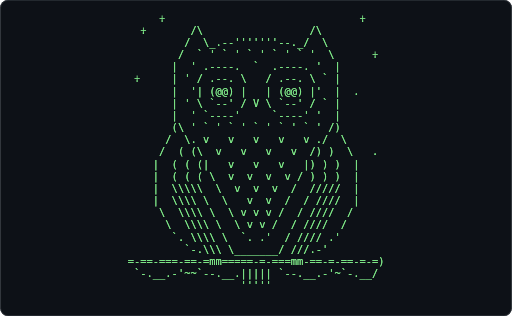
t = 0.00 s
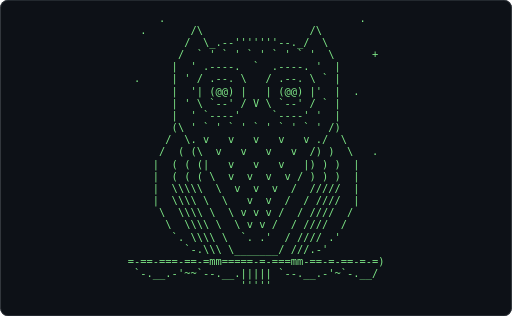
t = 0.62 s
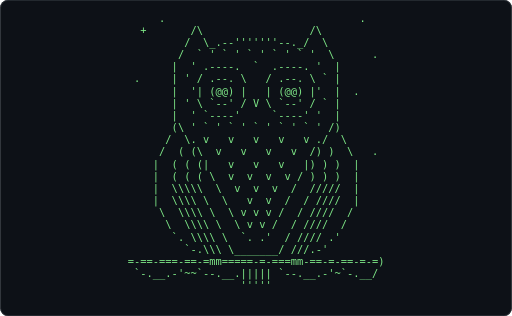
t = 1.24 s
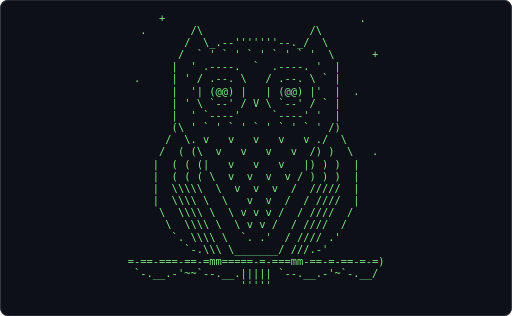
t = 1.86 s
t = 2.48 s: frame unchanged from t = 0.62 s, image omitted
t = 3.10 s: frame unchanged from t = 1.24 s, image omitted

The animated SVG that drew these frames (rendered in a browser with its animation timeline set to each time). Animation: 1 CSS @keyframes rule; one cycle of 3.72 s, repeats indefinitely.

<svg xmlns="http://www.w3.org/2000/svg" width="680" height="420" viewBox="0 0 680 420" role="img" aria-label="Terminal playing an ASCII animation of owl">
<style>.f{opacity:0;animation:blink 1.860s steps(1,end) infinite}.f:first-of-type{opacity:1}@keyframes blink{0%{opacity:1}4.167%{opacity:0}100%{opacity:0}}@media (prefers-reduced-motion: reduce){.f{animation:none}.f:first-of-type{opacity:1}}text{font-family:ui-monospace,SFMono-Regular,'DejaVu Sans Mono',Menlo,Consolas,monospace;font-size:12px;white-space:pre}</style>
<rect width="680" height="420" rx="10" fill="#0d1117"/>
<rect x="0.5" y="0.5" width="679" height="419" rx="10" fill="none" stroke="#30363d"/>
<g transform="translate(169.56 16.00) scale(1.1548)">
<g class="f" style="animation-delay:-1.8605s">
<text x="0" y="11" fill="#7ee787" xml:space="preserve">
<tspan x="0" dy="0">     +                               .   </tspan>
<tspan x="0" dy="14">  .       /\                 /\          </tspan>
<tspan x="0" dy="14">         /  \_.--&#x27;&#x27;&#x27;&#x27;&#x27;&#x27;&#x27;--._/  \         </tspan>
<tspan x="0" dy="14">        /  ` &#x27; ` &#x27; ` &#x27; ` &#x27; ` &#x27;  \      + </tspan>
<tspan x="0" dy="14">       |  &#x27; .----.  `  .----. &#x27;  |       </tspan>
<tspan x="0" dy="14"> .     | &#x27; / .--. \   / .--. \ ` |       </tspan>
<tspan x="0" dy="14">       |  &#x27;| (@@) |   | (@@) |&#x27;  |  .    </tspan>
<tspan x="0" dy="14">       | &#x27; \ `--&#x27; / V \ `--&#x27; / ` |       </tspan>
<tspan x="0" dy="14">       |  &#x27; `----&#x27;     `----&#x27; &#x27;  |       </tspan>
<tspan x="0" dy="14">       (\ &#x27; ` &#x27; ` &#x27; ` &#x27; ` &#x27; ` &#x27; /)       </tspan>
<tspan x="0" dy="14">      /  \. v   v   v   v   v ./  \      </tspan>
<tspan x="0" dy="14">     /  ( (\  v   v   v   v  /) )  \   . </tspan>
<tspan x="0" dy="14">    |  ( ( (|   v   v   v   |) ) )  |    </tspan>
<tspan x="0" dy="14">    |  ( ( ( \  v  v  v  v / ) ) )  |    </tspan>
<tspan x="0" dy="14">    |  \\\\\  \  v  v  v  /  /////  |    </tspan>
<tspan x="0" dy="14">    |  \\\\ \  \   v  v  /  / ////  |    </tspan>
<tspan x="0" dy="14">     \  \\\\ \  \ v v v /  / ////  /     </tspan>
<tspan x="0" dy="14">      \  \\\\ \  \ v v /  / ////  /      </tspan>
<tspan x="0" dy="14">       `. \\\\ \  `. .&#x27;  / //// .&#x27;       </tspan>
<tspan x="0" dy="14">         `-.\\\ \_______/ ///.-&#x27;         </tspan>
<tspan x="0" dy="14">=-==-===-==-=mm=====-=-===mm-==-=-==-=-=)</tspan>
<tspan x="0" dy="14"> `-.__.-&#x27;~~`--.__.||||| `--.__.-&#x27;~`-.__/ </tspan>
<tspan x="0" dy="14">                  &#x27;&#x27;&#x27;&#x27;&#x27;                  </tspan>
<tspan x="0" dy="14">                                         </tspan>
</text></g>
<g class="f" style="animation-delay:-1.7829s">
<text x="0" y="11" fill="#7ee787" xml:space="preserve">
<tspan x="0" dy="0">     +                               .   </tspan>
<tspan x="0" dy="14">  .       /\                 /\          </tspan>
<tspan x="0" dy="14">         /  \_.--&#x27;&#x27;&#x27;&#x27;&#x27;&#x27;&#x27;--._/  \         </tspan>
<tspan x="0" dy="14">        /  ` &#x27; ` &#x27; ` &#x27; ` &#x27; ` &#x27;  \      + </tspan>
<tspan x="0" dy="14">       |  &#x27; .----.  `  .----. &#x27;  |       </tspan>
<tspan x="0" dy="14"> .     | &#x27; / .--. \   / .--. \ ` |       </tspan>
<tspan x="0" dy="14">       |  &#x27;| (@@) |   | (@@) |&#x27;  |  .    </tspan>
<tspan x="0" dy="14">       | &#x27; \ `--&#x27; / V \ `--&#x27; / ` |       </tspan>
<tspan x="0" dy="14">       |  &#x27; `----&#x27;     `----&#x27; &#x27;  |       </tspan>
<tspan x="0" dy="14">       (\ &#x27; ` &#x27; ` &#x27; ` &#x27; ` &#x27; ` &#x27; /)       </tspan>
<tspan x="0" dy="14">      /  \. v   v   v   v   v ./  \      </tspan>
<tspan x="0" dy="14">     /  ( (\  v   v   v   v  /) )  \   . </tspan>
<tspan x="0" dy="14">    |  ( ( (|   v   v   v   |) ) )  |    </tspan>
<tspan x="0" dy="14">    |  ( ( ( \  v  v  v  v / ) ) )  |    </tspan>
<tspan x="0" dy="14">    |  \\\\\  \  v  v  v  /  /////  |    </tspan>
<tspan x="0" dy="14">    |  \\\\ \  \   v  v  /  / ////  |    </tspan>
<tspan x="0" dy="14">     \  \\\\ \  \ v v v /  / ////  /     </tspan>
<tspan x="0" dy="14">      \  \\\\ \  \ v v /  / ////  /      </tspan>
<tspan x="0" dy="14">       `. \\\\ \  `. .&#x27;  / //// .&#x27;       </tspan>
<tspan x="0" dy="14">         `-.\\\ \_______/ ///.-&#x27;         </tspan>
<tspan x="0" dy="14">=-==-===-==-=mm=====-=-===mm-==-=-==-=-=)</tspan>
<tspan x="0" dy="14"> `-.__.-&#x27;~~`--.__.||||| `--.__.-&#x27;~`-.__/ </tspan>
<tspan x="0" dy="14">                  &#x27;&#x27;&#x27;&#x27;&#x27;                  </tspan>
<tspan x="0" dy="14">                                         </tspan>
</text></g>
<g class="f" style="animation-delay:-1.7054s">
<text x="0" y="11" fill="#7ee787" xml:space="preserve">
<tspan x="0" dy="0">     +                               .   </tspan>
<tspan x="0" dy="14">  .       /\                 /\          </tspan>
<tspan x="0" dy="14">         /  \_.--&#x27;&#x27;&#x27;&#x27;&#x27;&#x27;&#x27;--._/  \         </tspan>
<tspan x="0" dy="14">        /  ` &#x27; ` &#x27; ` &#x27; ` &#x27; ` &#x27;  \      + </tspan>
<tspan x="0" dy="14">       |  &#x27; .----.  `  .----. &#x27;  |       </tspan>
<tspan x="0" dy="14"> .     | &#x27; / .--. \   / .--. \ ` |       </tspan>
<tspan x="0" dy="14">       |  &#x27;| (@@) |   | (@@) |&#x27;  |  .    </tspan>
<tspan x="0" dy="14">       | &#x27; \ `--&#x27; / V \ `--&#x27; / ` |       </tspan>
<tspan x="0" dy="14">       |  &#x27; `----&#x27;     `----&#x27; &#x27;  |       </tspan>
<tspan x="0" dy="14">       (\ &#x27; ` &#x27; ` &#x27; ` &#x27; ` &#x27; ` &#x27; /)       </tspan>
<tspan x="0" dy="14">      /  \. v   v   v   v   v ./  \      </tspan>
<tspan x="0" dy="14">     /  ( (\  v   v   v   v  /) )  \   . </tspan>
<tspan x="0" dy="14">    |  ( ( (|   v   v   v   |) ) )  |    </tspan>
<tspan x="0" dy="14">    |  ( ( ( \  v  v  v  v / ) ) )  |    </tspan>
<tspan x="0" dy="14">    |  \\\\\  \  v  v  v  /  /////  |    </tspan>
<tspan x="0" dy="14">    |  \\\\ \  \   v  v  /  / ////  |    </tspan>
<tspan x="0" dy="14">     \  \\\\ \  \ v v v /  / ////  /     </tspan>
<tspan x="0" dy="14">      \  \\\\ \  \ v v /  / ////  /      </tspan>
<tspan x="0" dy="14">       `. \\\\ \  `. .&#x27;  / //// .&#x27;       </tspan>
<tspan x="0" dy="14">         `-.\\\ \_______/ ///.-&#x27;         </tspan>
<tspan x="0" dy="14">=-==-===-==-=mm=====-=-===mm-==-=-==-=-=)</tspan>
<tspan x="0" dy="14"> `-.__.-&#x27;~~`--.__.||||| `--.__.-&#x27;~`-.__/ </tspan>
<tspan x="0" dy="14">                  &#x27;&#x27;&#x27;&#x27;&#x27;                  </tspan>
<tspan x="0" dy="14">                                         </tspan>
</text></g>
<g class="f" style="animation-delay:-1.6279s">
<text x="0" y="11" fill="#7ee787" xml:space="preserve">
<tspan x="0" dy="0">     +                               .   </tspan>
<tspan x="0" dy="14">  .       /\                 /\          </tspan>
<tspan x="0" dy="14">         /  \_.--&#x27;&#x27;&#x27;&#x27;&#x27;&#x27;&#x27;--._/  \         </tspan>
<tspan x="0" dy="14">        /  ` &#x27; ` &#x27; ` &#x27; ` &#x27; ` &#x27;  \      + </tspan>
<tspan x="0" dy="14">       |  &#x27; .----.  `  .----. &#x27;  |       </tspan>
<tspan x="0" dy="14"> .     | &#x27; / .--. \   / .--. \ ` |       </tspan>
<tspan x="0" dy="14">       |  &#x27;| (@@) |   | (@@) |&#x27;  |  .    </tspan>
<tspan x="0" dy="14">       | &#x27; \ `--&#x27; / V \ `--&#x27; / ` |       </tspan>
<tspan x="0" dy="14">       |  &#x27; `----&#x27;     `----&#x27; &#x27;  |       </tspan>
<tspan x="0" dy="14">       (\ &#x27; ` &#x27; ` &#x27; ` &#x27; ` &#x27; ` &#x27; /)       </tspan>
<tspan x="0" dy="14">      /  \. v   v   v   v   v ./  \      </tspan>
<tspan x="0" dy="14">     /  ( (\  v   v   v   v  /) )  \   . </tspan>
<tspan x="0" dy="14">    |  ( ( (|   v   v   v   |) ) )  |    </tspan>
<tspan x="0" dy="14">    |  ( ( ( \  v  v  v  v / ) ) )  |    </tspan>
<tspan x="0" dy="14">    |  \\\\\  \  v  v  v  /  /////  |    </tspan>
<tspan x="0" dy="14">    |  \\\\ \  \   v  v  /  / ////  |    </tspan>
<tspan x="0" dy="14">     \  \\\\ \  \ v v v /  / ////  /     </tspan>
<tspan x="0" dy="14">      \  \\\\ \  \ v v /  / ////  /      </tspan>
<tspan x="0" dy="14">       `. \\\\ \  `. .&#x27;  / //// .&#x27;       </tspan>
<tspan x="0" dy="14">         `-.\\\ \_______/ ///.-&#x27;         </tspan>
<tspan x="0" dy="14">=-==-===-==-=mm=====-=-===mm-==-=-==-=-=)</tspan>
<tspan x="0" dy="14"> `-.__.-&#x27;~~`--.__.||||| `--.__.-&#x27;~`-.__/ </tspan>
<tspan x="0" dy="14">                  &#x27;&#x27;&#x27;&#x27;&#x27;                  </tspan>
<tspan x="0" dy="14">                                         </tspan>
</text></g>
<g class="f" style="animation-delay:-1.5504s">
<text x="0" y="11" fill="#7ee787" xml:space="preserve">
<tspan x="0" dy="0">     +                               .   </tspan>
<tspan x="0" dy="14">  .       /\                 /\          </tspan>
<tspan x="0" dy="14">         /  \_.--&#x27;&#x27;&#x27;&#x27;&#x27;&#x27;&#x27;--._/  \         </tspan>
<tspan x="0" dy="14">        /  ` &#x27; ` &#x27; ` &#x27; ` &#x27; ` &#x27;  \      + </tspan>
<tspan x="0" dy="14">       |  &#x27; .----.  `  .----. &#x27;  |       </tspan>
<tspan x="0" dy="14"> .     | &#x27; / .--. \   / .--. \ ` |       </tspan>
<tspan x="0" dy="14">       |  &#x27;| (@@) |   | (@@) |&#x27;  |  .    </tspan>
<tspan x="0" dy="14">       | &#x27; \ `--&#x27; / V \ `--&#x27; / ` |       </tspan>
<tspan x="0" dy="14">       |  &#x27; `----&#x27;     `----&#x27; &#x27;  |       </tspan>
<tspan x="0" dy="14">       (\ &#x27; ` &#x27; ` &#x27; ` &#x27; ` &#x27; ` &#x27; /)       </tspan>
<tspan x="0" dy="14">      /  \. v   v   v   v   v ./  \      </tspan>
<tspan x="0" dy="14">     /  ( (\  v   v   v   v  /) )  \   . </tspan>
<tspan x="0" dy="14">    |  ( ( (|   v   v   v   |) ) )  |    </tspan>
<tspan x="0" dy="14">    |  ( ( ( \  v  v  v  v / ) ) )  |    </tspan>
<tspan x="0" dy="14">    |  \\\\\  \  v  v  v  /  /////  |    </tspan>
<tspan x="0" dy="14">    |  \\\\ \  \   v  v  /  / ////  |    </tspan>
<tspan x="0" dy="14">     \  \\\\ \  \ v v v /  / ////  /     </tspan>
<tspan x="0" dy="14">      \  \\\\ \  \ v v /  / ////  /      </tspan>
<tspan x="0" dy="14">       `. \\\\ \  `. .&#x27;  / //// .&#x27;       </tspan>
<tspan x="0" dy="14">         `-.\\\ \_______/ ///.-&#x27;         </tspan>
<tspan x="0" dy="14">=-==-===-==-=mm=====-=-===mm-==-=-==-=-=)</tspan>
<tspan x="0" dy="14"> `-.__.-&#x27;~~`--.__.||||| `--.__.-&#x27;~`-.__/ </tspan>
<tspan x="0" dy="14">                  &#x27;&#x27;&#x27;&#x27;&#x27;                  </tspan>
<tspan x="0" dy="14">                                         </tspan>
</text></g>
<g class="f" style="animation-delay:-1.4729s">
<text x="0" y="11" fill="#7ee787" xml:space="preserve">
<tspan x="0" dy="0">     +                               .   </tspan>
<tspan x="0" dy="14">  .       /\                 /\          </tspan>
<tspan x="0" dy="14">         /  \_.--&#x27;&#x27;&#x27;&#x27;&#x27;&#x27;&#x27;--._/  \         </tspan>
<tspan x="0" dy="14">        /  ` &#x27; ` &#x27; ` &#x27; ` &#x27; ` &#x27;  \      + </tspan>
<tspan x="0" dy="14">       |  &#x27; .----.  `  .----. &#x27;  |       </tspan>
<tspan x="0" dy="14"> .     | &#x27; / .--. \   / .--. \ ` |       </tspan>
<tspan x="0" dy="14">       |  &#x27;| (@@) |   | (@@) |&#x27;  |  .    </tspan>
<tspan x="0" dy="14">       | &#x27; \ `--&#x27; / V \ `--&#x27; / ` |       </tspan>
<tspan x="0" dy="14">       |  &#x27; `----&#x27;     `----&#x27; &#x27;  |       </tspan>
<tspan x="0" dy="14">       (\ &#x27; ` &#x27; ` &#x27; ` &#x27; ` &#x27; ` &#x27; /)       </tspan>
<tspan x="0" dy="14">      /  \. v   v   v   v   v ./  \      </tspan>
<tspan x="0" dy="14">     /  ( (\  v   v   v   v  /) )  \   . </tspan>
<tspan x="0" dy="14">    |  ( ( (|   v   v   v   |) ) )  |    </tspan>
<tspan x="0" dy="14">    |  ( ( ( \  v  v  v  v / ) ) )  |    </tspan>
<tspan x="0" dy="14">    |  \\\\\  \  v  v  v  /  /////  |    </tspan>
<tspan x="0" dy="14">    |  \\\\ \  \   v  v  /  / ////  |    </tspan>
<tspan x="0" dy="14">     \  \\\\ \  \ v v v /  / ////  /     </tspan>
<tspan x="0" dy="14">      \  \\\\ \  \ v v /  / ////  /      </tspan>
<tspan x="0" dy="14">       `. \\\\ \  `. .&#x27;  / //// .&#x27;       </tspan>
<tspan x="0" dy="14">         `-.\\\ \_______/ ///.-&#x27;         </tspan>
<tspan x="0" dy="14">=-==-===-==-=mm=====-=-===mm-==-=-==-=-=)</tspan>
<tspan x="0" dy="14"> `-.__.-&#x27;~~`--.__.||||| `--.__.-&#x27;~`-.__/ </tspan>
<tspan x="0" dy="14">                  &#x27;&#x27;&#x27;&#x27;&#x27;                  </tspan>
<tspan x="0" dy="14">                                         </tspan>
</text></g>
<g class="f" style="animation-delay:-1.3953s">
<text x="0" y="11" fill="#7ee787" xml:space="preserve">
<tspan x="0" dy="0">     .                               .   </tspan>
<tspan x="0" dy="14">  .       /\                 /\          </tspan>
<tspan x="0" dy="14">         /  \_.--&#x27;&#x27;&#x27;&#x27;&#x27;&#x27;&#x27;--._/  \         </tspan>
<tspan x="0" dy="14">        /  ` &#x27; ` &#x27; ` &#x27; ` &#x27; ` &#x27;  \      + </tspan>
<tspan x="0" dy="14">       |  &#x27; .----.  `  .----. &#x27;  |       </tspan>
<tspan x="0" dy="14"> .     | &#x27; / .--. \   / .--. \ ` |       </tspan>
<tspan x="0" dy="14">       |  &#x27;| (@@) |   | (@@) |&#x27;  |  .    </tspan>
<tspan x="0" dy="14">       | &#x27; \ `--&#x27; / V \ `--&#x27; / ` |       </tspan>
<tspan x="0" dy="14">       |  &#x27; `----&#x27;     `----&#x27; &#x27;  |       </tspan>
<tspan x="0" dy="14">       (\ &#x27; ` &#x27; ` &#x27; ` &#x27; ` &#x27; ` &#x27; /)       </tspan>
<tspan x="0" dy="14">      /  \. v   v   v   v   v ./  \      </tspan>
<tspan x="0" dy="14">     /  ( (\  v   v   v   v  /) )  \   . </tspan>
<tspan x="0" dy="14">    |  ( ( (|   v   v   v   |) ) )  |    </tspan>
<tspan x="0" dy="14">    |  ( ( ( \  v  v  v  v / ) ) )  |    </tspan>
<tspan x="0" dy="14">    |  \\\\\  \  v  v  v  /  /////  |    </tspan>
<tspan x="0" dy="14">    |  \\\\ \  \   v  v  /  / ////  |    </tspan>
<tspan x="0" dy="14">     \  \\\\ \  \ v v v /  / ////  /     </tspan>
<tspan x="0" dy="14">      \  \\\\ \  \ v v /  / ////  /      </tspan>
<tspan x="0" dy="14">       `. \\\\ \  `. .&#x27;  / //// .&#x27;       </tspan>
<tspan x="0" dy="14">         `-.\\\ \_______/ ///.-&#x27;         </tspan>
<tspan x="0" dy="14">=-==-===-==-=mm=====-=-===mm-==-=-==-=-=)</tspan>
<tspan x="0" dy="14"> `-.__.-&#x27;~~`--.__.||||| `--.__.-&#x27;~`-.__/ </tspan>
<tspan x="0" dy="14">                  &#x27;&#x27;&#x27;&#x27;&#x27;                  </tspan>
<tspan x="0" dy="14">                                         </tspan>
</text></g>
<g class="f" style="animation-delay:-1.3178s">
<text x="0" y="11" fill="#7ee787" xml:space="preserve">
<tspan x="0" dy="0">     .                               .   </tspan>
<tspan x="0" dy="14">  .       /\                 /\          </tspan>
<tspan x="0" dy="14">         /  \_.--&#x27;&#x27;&#x27;&#x27;&#x27;&#x27;&#x27;--._/  \         </tspan>
<tspan x="0" dy="14">        /  ` &#x27; ` &#x27; ` &#x27; ` &#x27; ` &#x27;  \      + </tspan>
<tspan x="0" dy="14">       |  &#x27; .----.  `  .----. &#x27;  |       </tspan>
<tspan x="0" dy="14"> .     | &#x27; / .--. \   / .--. \ ` |       </tspan>
<tspan x="0" dy="14">       |  &#x27;| (@@) |   | (@@) |&#x27;  |  .    </tspan>
<tspan x="0" dy="14">       | &#x27; \ `--&#x27; / V \ `--&#x27; / ` |       </tspan>
<tspan x="0" dy="14">       |  &#x27; `----&#x27;     `----&#x27; &#x27;  |       </tspan>
<tspan x="0" dy="14">       (\ &#x27; ` &#x27; ` &#x27; ` &#x27; ` &#x27; ` &#x27; /)       </tspan>
<tspan x="0" dy="14">      /  \. v   v   v   v   v ./  \      </tspan>
<tspan x="0" dy="14">     /  ( (\  v   v   v   v  /) )  \   . </tspan>
<tspan x="0" dy="14">    |  ( ( (|   v   v   v   |) ) )  |    </tspan>
<tspan x="0" dy="14">    |  ( ( ( \  v  v  v  v / ) ) )  |    </tspan>
<tspan x="0" dy="14">    |  \\\\\  \  v  v  v  /  /////  |    </tspan>
<tspan x="0" dy="14">    |  \\\\ \  \   v  v  /  / ////  |    </tspan>
<tspan x="0" dy="14">     \  \\\\ \  \ v v v /  / ////  /     </tspan>
<tspan x="0" dy="14">      \  \\\\ \  \ v v /  / ////  /      </tspan>
<tspan x="0" dy="14">       `. \\\\ \  `. .&#x27;  / //// .&#x27;       </tspan>
<tspan x="0" dy="14">         `-.\\\ \_______/ ///.-&#x27;         </tspan>
<tspan x="0" dy="14">=-==-===-==-=mm=====-=-===mm-==-=-==-=-=)</tspan>
<tspan x="0" dy="14"> `-.__.-&#x27;~~`--.__.||||| `--.__.-&#x27;~`-.__/ </tspan>
<tspan x="0" dy="14">                  &#x27;&#x27;&#x27;&#x27;&#x27;                  </tspan>
<tspan x="0" dy="14">                                         </tspan>
</text></g>
<g class="f" style="animation-delay:-1.2403s">
<text x="0" y="11" fill="#7ee787" xml:space="preserve">
<tspan x="0" dy="0">     .                               .   </tspan>
<tspan x="0" dy="14">  .       /\                 /\          </tspan>
<tspan x="0" dy="14">         /  \_.--&#x27;&#x27;&#x27;&#x27;&#x27;&#x27;&#x27;--._/  \         </tspan>
<tspan x="0" dy="14">        /  ` &#x27; ` &#x27; ` &#x27; ` &#x27; ` &#x27;  \      + </tspan>
<tspan x="0" dy="14">       |  &#x27; .----.  `  .----. &#x27;  |       </tspan>
<tspan x="0" dy="14"> .     | &#x27; / .--. \   / .--. \ ` |       </tspan>
<tspan x="0" dy="14">       |  &#x27;| (@@) |   | (@@) |&#x27;  |  .    </tspan>
<tspan x="0" dy="14">       | &#x27; \ `--&#x27; / V \ `--&#x27; / ` |       </tspan>
<tspan x="0" dy="14">       |  &#x27; `----&#x27;     `----&#x27; &#x27;  |       </tspan>
<tspan x="0" dy="14">       (\ &#x27; ` &#x27; ` &#x27; ` &#x27; ` &#x27; ` &#x27; /)       </tspan>
<tspan x="0" dy="14">      /  \. v   v   v   v   v ./  \      </tspan>
<tspan x="0" dy="14">     /  ( (\  v   v   v   v  /) )  \   . </tspan>
<tspan x="0" dy="14">    |  ( ( (|   v   v   v   |) ) )  |    </tspan>
<tspan x="0" dy="14">    |  ( ( ( \  v  v  v  v / ) ) )  |    </tspan>
<tspan x="0" dy="14">    |  \\\\\  \  v  v  v  /  /////  |    </tspan>
<tspan x="0" dy="14">    |  \\\\ \  \   v  v  /  / ////  |    </tspan>
<tspan x="0" dy="14">     \  \\\\ \  \ v v v /  / ////  /     </tspan>
<tspan x="0" dy="14">      \  \\\\ \  \ v v /  / ////  /      </tspan>
<tspan x="0" dy="14">       `. \\\\ \  `. .&#x27;  / //// .&#x27;       </tspan>
<tspan x="0" dy="14">         `-.\\\ \_______/ ///.-&#x27;         </tspan>
<tspan x="0" dy="14">=-==-===-==-=mm=====-=-===mm-==-=-==-=-=)</tspan>
<tspan x="0" dy="14"> `-.__.-&#x27;~~`--.__.||||| `--.__.-&#x27;~`-.__/ </tspan>
<tspan x="0" dy="14">                  &#x27;&#x27;&#x27;&#x27;&#x27;                  </tspan>
<tspan x="0" dy="14">                                         </tspan>
</text></g>
<g class="f" style="animation-delay:-1.1628s">
<text x="0" y="11" fill="#7ee787" xml:space="preserve">
<tspan x="0" dy="0">     .                               .   </tspan>
<tspan x="0" dy="14">  .       /\                 /\          </tspan>
<tspan x="0" dy="14">         /  \_.--&#x27;&#x27;&#x27;&#x27;&#x27;&#x27;&#x27;--._/  \         </tspan>
<tspan x="0" dy="14">        /  ` &#x27; ` &#x27; ` &#x27; ` &#x27; ` &#x27;  \      . </tspan>
<tspan x="0" dy="14">       |  &#x27; .----.  `  .----. &#x27;  |       </tspan>
<tspan x="0" dy="14"> .     | &#x27; / ____ \   / ____ \ ` |       </tspan>
<tspan x="0" dy="14">       |  &#x27;| ---- |   | ---- |&#x27;  |  .    </tspan>
<tspan x="0" dy="14">       | &#x27; \ `--&#x27; / V \ `--&#x27; / ` |       </tspan>
<tspan x="0" dy="14">       |  &#x27; `----&#x27;     `----&#x27; &#x27;  |       </tspan>
<tspan x="0" dy="14">       (\ &#x27; ` &#x27; ` &#x27; ` &#x27; ` &#x27; ` &#x27; /)       </tspan>
<tspan x="0" dy="14">      /  \. v   v   v   v   v ./  \      </tspan>
<tspan x="0" dy="14">     /  ( (\  v   v   v   v  /) )  \   . </tspan>
<tspan x="0" dy="14">    |  ( ( (|   v   v   v   |) ) )  |    </tspan>
<tspan x="0" dy="14">    |  ( ( ( \  v  v  v  v / ) ) )  |    </tspan>
<tspan x="0" dy="14">    |  \\\\\  \  v  v  v  /  /////  |    </tspan>
<tspan x="0" dy="14">    |  \\\\ \  \   v  v  /  / ////  |    </tspan>
<tspan x="0" dy="14">     \  \\\\ \  \ v v v /  / ////  /     </tspan>
<tspan x="0" dy="14">      \  \\\\ \  \ v v /  / ////  /      </tspan>
<tspan x="0" dy="14">       `. \\\\ \  `. .&#x27;  / //// .&#x27;       </tspan>
<tspan x="0" dy="14">         `-.\\\ \_______/ ///.-&#x27;         </tspan>
<tspan x="0" dy="14">=-==-===-==-=mm=====-=-===mm-==-=-==-=-=)</tspan>
<tspan x="0" dy="14"> `-.__.-&#x27;~~`--.__.||||| `--.__.-&#x27;~`-.__/ </tspan>
<tspan x="0" dy="14">                  &#x27;&#x27;&#x27;&#x27;&#x27;                  </tspan>
<tspan x="0" dy="14">                                         </tspan>
</text></g>
<g class="f" style="animation-delay:-1.0853s">
<text x="0" y="11" fill="#7ee787" xml:space="preserve">
<tspan x="0" dy="0">     .                               .   </tspan>
<tspan x="0" dy="14">  .       /\                 /\          </tspan>
<tspan x="0" dy="14">         /  \_.--&#x27;&#x27;&#x27;&#x27;&#x27;&#x27;&#x27;--._/  \         </tspan>
<tspan x="0" dy="14">        /  ` &#x27; ` &#x27; ` &#x27; ` &#x27; ` &#x27;  \      . </tspan>
<tspan x="0" dy="14">       |  &#x27; .----.  `  .----. &#x27;  |       </tspan>
<tspan x="0" dy="14"> .     | &#x27; / ____ \   / ____ \ ` |       </tspan>
<tspan x="0" dy="14">       |  &#x27;| ---- |   | ---- |&#x27;  |  .    </tspan>
<tspan x="0" dy="14">       | &#x27; \ `--&#x27; / V \ `--&#x27; / ` |       </tspan>
<tspan x="0" dy="14">       |  &#x27; `----&#x27;     `----&#x27; &#x27;  |       </tspan>
<tspan x="0" dy="14">       (\ &#x27; ` &#x27; ` &#x27; ` &#x27; ` &#x27; ` &#x27; /)       </tspan>
<tspan x="0" dy="14">      /  \. v   v   v   v   v ./  \      </tspan>
<tspan x="0" dy="14">     /  ( (\  v   v   v   v  /) )  \   . </tspan>
<tspan x="0" dy="14">    |  ( ( (|   v   v   v   |) ) )  |    </tspan>
<tspan x="0" dy="14">    |  ( ( ( \  v  v  v  v / ) ) )  |    </tspan>
<tspan x="0" dy="14">    |  \\\\\  \  v  v  v  /  /////  |    </tspan>
<tspan x="0" dy="14">    |  \\\\ \  \   v  v  /  / ////  |    </tspan>
<tspan x="0" dy="14">     \  \\\\ \  \ v v v /  / ////  /     </tspan>
<tspan x="0" dy="14">      \  \\\\ \  \ v v /  / ////  /      </tspan>
<tspan x="0" dy="14">       `. \\\\ \  `. .&#x27;  / //// .&#x27;       </tspan>
<tspan x="0" dy="14">         `-.\\\ \_______/ ///.-&#x27;         </tspan>
<tspan x="0" dy="14">=-==-===-==-=mm=====-=-===mm-==-=-==-=-=)</tspan>
<tspan x="0" dy="14"> `-.__.-&#x27;~~`--.__.||||| `--.__.-&#x27;~`-.__/ </tspan>
<tspan x="0" dy="14">                  &#x27;&#x27;&#x27;&#x27;&#x27;                  </tspan>
<tspan x="0" dy="14">                                         </tspan>
</text></g>
<g class="f" style="animation-delay:-1.0078s">
<text x="0" y="11" fill="#7ee787" xml:space="preserve">
<tspan x="0" dy="0">     .                               .   </tspan>
<tspan x="0" dy="14">  .       /\                 /\          </tspan>
<tspan x="0" dy="14">         /  \_.--&#x27;&#x27;&#x27;&#x27;&#x27;&#x27;&#x27;--._/  \         </tspan>
<tspan x="0" dy="14">        /  ` &#x27; ` &#x27; ` &#x27; ` &#x27; ` &#x27;  \      . </tspan>
<tspan x="0" dy="14">       |  &#x27; .----.  `  .----. &#x27;  |       </tspan>
<tspan x="0" dy="14"> .     | &#x27; / ____ \   / ____ \ ` |       </tspan>
<tspan x="0" dy="14">       |  &#x27;| ---- |   | ---- |&#x27;  |  .    </tspan>
<tspan x="0" dy="14">       | &#x27; \ `--&#x27; / V \ `--&#x27; / ` |       </tspan>
<tspan x="0" dy="14">       |  &#x27; `----&#x27;     `----&#x27; &#x27;  |       </tspan>
<tspan x="0" dy="14">       (\ &#x27; ` &#x27; ` &#x27; ` &#x27; ` &#x27; ` &#x27; /)       </tspan>
<tspan x="0" dy="14">      /  \. v   v   v   v   v ./  \      </tspan>
<tspan x="0" dy="14">     /  ( (\  v   v   v   v  /) )  \   . </tspan>
<tspan x="0" dy="14">    |  ( ( (|   v   v   v   |) ) )  |    </tspan>
<tspan x="0" dy="14">    |  ( ( ( \  v  v  v  v / ) ) )  |    </tspan>
<tspan x="0" dy="14">    |  \\\\\  \  v  v  v  /  /////  |    </tspan>
<tspan x="0" dy="14">    |  \\\\ \  \   v  v  /  / ////  |    </tspan>
<tspan x="0" dy="14">     \  \\\\ \  \ v v v /  / ////  /     </tspan>
<tspan x="0" dy="14">      \  \\\\ \  \ v v /  / ////  /      </tspan>
<tspan x="0" dy="14">       `. \\\\ \  `. .&#x27;  / //// .&#x27;       </tspan>
<tspan x="0" dy="14">         `-.\\\ \_______/ ///.-&#x27;         </tspan>
<tspan x="0" dy="14">=-==-===-==-=mm=====-=-===mm-==-=-==-=-=)</tspan>
<tspan x="0" dy="14"> `-.__.-&#x27;~~`--.__.||||| `--.__.-&#x27;~`-.__/ </tspan>
<tspan x="0" dy="14">                  &#x27;&#x27;&#x27;&#x27;&#x27;                  </tspan>
<tspan x="0" dy="14">                                         </tspan>
</text></g>
<g class="f" style="animation-delay:-0.9302s">
<text x="0" y="11" fill="#7ee787" xml:space="preserve">
<tspan x="0" dy="0">     .                               .   </tspan>
<tspan x="0" dy="14">  .       /\                 /\          </tspan>
<tspan x="0" dy="14">         /  \_.--&#x27;&#x27;&#x27;&#x27;&#x27;&#x27;&#x27;--._/  \         </tspan>
<tspan x="0" dy="14">        /  ` &#x27; ` &#x27; ` &#x27; ` &#x27; ` &#x27;  \      . </tspan>
<tspan x="0" dy="14">       |  &#x27; .----.  `  .----. &#x27;  |       </tspan>
<tspan x="0" dy="14"> .     | &#x27; / ____ \   / ____ \ ` |       </tspan>
<tspan x="0" dy="14">       |  &#x27;| ---- |   | ---- |&#x27;  |  .    </tspan>
<tspan x="0" dy="14">       | &#x27; \ `--&#x27; / V \ `--&#x27; / ` |       </tspan>
<tspan x="0" dy="14">       |  &#x27; `----&#x27;     `----&#x27; &#x27;  |       </tspan>
<tspan x="0" dy="14">       (\ &#x27; ` &#x27; ` &#x27; ` &#x27; ` &#x27; ` &#x27; /)       </tspan>
<tspan x="0" dy="14">      /  \. v   v   v   v   v ./  \      </tspan>
<tspan x="0" dy="14">     /  ( (\  v   v   v   v  /) )  \   . </tspan>
<tspan x="0" dy="14">    |  ( ( (|   v   v   v   |) ) )  |    </tspan>
<tspan x="0" dy="14">    |  ( ( ( \  v  v  v  v / ) ) )  |    </tspan>
<tspan x="0" dy="14">    |  \\\\\  \  v  v  v  /  /////  |    </tspan>
<tspan x="0" dy="14">    |  \\\\ \  \   v  v  /  / ////  |    </tspan>
<tspan x="0" dy="14">     \  \\\\ \  \ v v v /  / ////  /     </tspan>
<tspan x="0" dy="14">      \  \\\\ \  \ v v /  / ////  /      </tspan>
<tspan x="0" dy="14">       `. \\\\ \  `. .&#x27;  / //// .&#x27;       </tspan>
<tspan x="0" dy="14">         `-.\\\ \_______/ ///.-&#x27;         </tspan>
<tspan x="0" dy="14">=-==-===-==-=mm=====-=-===mm-==-=-==-=-=)</tspan>
<tspan x="0" dy="14"> `-.__.-&#x27;~~`--.__.||||| `--.__.-&#x27;~`-.__/ </tspan>
<tspan x="0" dy="14">                  &#x27;&#x27;&#x27;&#x27;&#x27;                  </tspan>
<tspan x="0" dy="14">                                         </tspan>
</text></g>
<g class="f" style="animation-delay:-0.8527s">
<text x="0" y="11" fill="#7ee787" xml:space="preserve">
<tspan x="0" dy="0">     .                               .   </tspan>
<tspan x="0" dy="14">  .       /\                 /\          </tspan>
<tspan x="0" dy="14">         /  \_.--&#x27;&#x27;&#x27;&#x27;&#x27;&#x27;&#x27;--._/  \         </tspan>
<tspan x="0" dy="14">        /  ` &#x27; ` &#x27; ` &#x27; ` &#x27; ` &#x27;  \      . </tspan>
<tspan x="0" dy="14">       |  &#x27; .----.  `  .----. &#x27;  |       </tspan>
<tspan x="0" dy="14"> .     | &#x27; / ____ \   / ____ \ ` |       </tspan>
<tspan x="0" dy="14">       |  &#x27;| (@@) |   | (@@) |&#x27;  |  .    </tspan>
<tspan x="0" dy="14">       | &#x27; \ `--&#x27; / V \ `--&#x27; / ` |       </tspan>
<tspan x="0" dy="14">       |  &#x27; `----&#x27;     `----&#x27; &#x27;  |       </tspan>
<tspan x="0" dy="14">       (\ &#x27; ` &#x27; ` &#x27; ` &#x27; ` &#x27; ` &#x27; /)       </tspan>
<tspan x="0" dy="14">      /  \. v   v   v   v   v ./  \      </tspan>
<tspan x="0" dy="14">     /  ( (\  v   v   v   v  /) )  \   . </tspan>
<tspan x="0" dy="14">    |  ( ( (|   v   v   v   |) ) )  |    </tspan>
<tspan x="0" dy="14">    |  ( ( ( \  v  v  v  v / ) ) )  |    </tspan>
<tspan x="0" dy="14">    |  \\\\\  \  v  v  v  /  /////  |    </tspan>
<tspan x="0" dy="14">    |  \\\\ \  \   v  v  /  / ////  |    </tspan>
<tspan x="0" dy="14">     \  \\\\ \  \ v v v /  / ////  /     </tspan>
<tspan x="0" dy="14">      \  \\\\ \  \ v v /  / ////  /      </tspan>
<tspan x="0" dy="14">       `. \\\\ \  `. .&#x27;  / //// .&#x27;       </tspan>
<tspan x="0" dy="14">         `-.\\\ \_______/ ///.-&#x27;         </tspan>
<tspan x="0" dy="14">=-==-===-==-=mm=====-=-===mm-==-=-==-=-=)</tspan>
<tspan x="0" dy="14"> `-.__.-&#x27;~~`--.__.||||| `--.__.-&#x27;~`-.__/ </tspan>
<tspan x="0" dy="14">                  &#x27;&#x27;&#x27;&#x27;&#x27;                  </tspan>
<tspan x="0" dy="14">                                         </tspan>
</text></g>
<g class="f" style="animation-delay:-0.7752s">
<text x="0" y="11" fill="#7ee787" xml:space="preserve">
<tspan x="0" dy="0">     .                               .   </tspan>
<tspan x="0" dy="14">  .       /\                 /\          </tspan>
<tspan x="0" dy="14">         /  \_.--&#x27;&#x27;&#x27;&#x27;&#x27;&#x27;&#x27;--._/  \         </tspan>
<tspan x="0" dy="14">        /  ` &#x27; ` &#x27; ` &#x27; ` &#x27; ` &#x27;  \      . </tspan>
<tspan x="0" dy="14">       |  &#x27; .----.  `  .----. &#x27;  |       </tspan>
<tspan x="0" dy="14"> .     | &#x27; / ____ \   / ____ \ ` |       </tspan>
<tspan x="0" dy="14">       |  &#x27;| (@@) |   | (@@) |&#x27;  |  .    </tspan>
<tspan x="0" dy="14">       | &#x27; \ `--&#x27; / V \ `--&#x27; / ` |       </tspan>
<tspan x="0" dy="14">       |  &#x27; `----&#x27;     `----&#x27; &#x27;  |       </tspan>
<tspan x="0" dy="14">       (\ &#x27; ` &#x27; ` &#x27; ` &#x27; ` &#x27; ` &#x27; /)       </tspan>
<tspan x="0" dy="14">      /  \. v   v   v   v   v ./  \      </tspan>
<tspan x="0" dy="14">     /  ( (\  v   v   v   v  /) )  \   . </tspan>
<tspan x="0" dy="14">    |  ( ( (|   v   v   v   |) ) )  |    </tspan>
<tspan x="0" dy="14">    |  ( ( ( \  v  v  v  v / ) ) )  |    </tspan>
<tspan x="0" dy="14">    |  \\\\\  \  v  v  v  /  /////  |    </tspan>
<tspan x="0" dy="14">    |  \\\\ \  \   v  v  /  / ////  |    </tspan>
<tspan x="0" dy="14">     \  \\\\ \  \ v v v /  / ////  /     </tspan>
<tspan x="0" dy="14">      \  \\\\ \  \ v v /  / ////  /      </tspan>
<tspan x="0" dy="14">       `. \\\\ \  `. .&#x27;  / //// .&#x27;       </tspan>
<tspan x="0" dy="14">         `-.\\\ \_______/ ///.-&#x27;         </tspan>
<tspan x="0" dy="14">=-==-===-==-=mm=====-=-===mm-==-=-==-=-=)</tspan>
<tspan x="0" dy="14"> `-.__.-&#x27;~~`--.__.||||| `--.__.-&#x27;~`-.__/ </tspan>
<tspan x="0" dy="14">                  &#x27;&#x27;&#x27;&#x27;&#x27;                  </tspan>
<tspan x="0" dy="14">                                         </tspan>
</text></g>
<g class="f" style="animation-delay:-0.6977s">
<text x="0" y="11" fill="#7ee787" xml:space="preserve">
<tspan x="0" dy="0">     .                               .   </tspan>
<tspan x="0" dy="14">  +       /\                 /\          </tspan>
<tspan x="0" dy="14">         /  \_.--&#x27;&#x27;&#x27;&#x27;&#x27;&#x27;&#x27;--._/  \         </tspan>
<tspan x="0" dy="14">        /  ` &#x27; ` &#x27; ` &#x27; ` &#x27; ` &#x27;  \      . </tspan>
<tspan x="0" dy="14">       |  &#x27; .----.  `  .----. &#x27;  |       </tspan>
<tspan x="0" dy="14"> .     | &#x27; / .--. \   / .--. \ ` |       </tspan>
<tspan x="0" dy="14">       |  &#x27;| (@@) |   | (@@) |&#x27;  |  .    </tspan>
<tspan x="0" dy="14">       | &#x27; \ `--&#x27; / V \ `--&#x27; / ` |       </tspan>
<tspan x="0" dy="14">       |  &#x27; `----&#x27;     `----&#x27; &#x27;  |       </tspan>
<tspan x="0" dy="14">       (\ &#x27; ` &#x27; ` &#x27; ` &#x27; ` &#x27; ` &#x27; /)       </tspan>
<tspan x="0" dy="14">      /  \. v   v   v   v   v ./  \      </tspan>
<tspan x="0" dy="14">     /  ( (\  v   v   v   v  /) )  \   . </tspan>
<tspan x="0" dy="14">    |  ( ( (|   v   v   v   |) ) )  |    </tspan>
<tspan x="0" dy="14">    |  ( ( ( \  v  v  v  v / ) ) )  |    </tspan>
<tspan x="0" dy="14">    |  \\\\\  \  v  v  v  /  /////  |    </tspan>
<tspan x="0" dy="14">    |  \\\\ \  \   v  v  /  / ////  |    </tspan>
<tspan x="0" dy="14">     \  \\\\ \  \ v v v /  / ////  /     </tspan>
<tspan x="0" dy="14">      \  \\\\ \  \ v v /  / ////  /      </tspan>
<tspan x="0" dy="14">       `. \\\\ \  `. .&#x27;  / //// .&#x27;       </tspan>
<tspan x="0" dy="14">         `-.\\\ \_______/ ///.-&#x27;         </tspan>
<tspan x="0" dy="14">=-==-===-==-=mm=====-=-===mm-==-=-==-=-=)</tspan>
<tspan x="0" dy="14"> `-.__.-&#x27;~~`--.__.||||| `--.__.-&#x27;~`-.__/ </tspan>
<tspan x="0" dy="14">                  &#x27;&#x27;&#x27;&#x27;&#x27;                  </tspan>
<tspan x="0" dy="14">                                         </tspan>
</text></g>
<g class="f" style="animation-delay:-0.6202s">
<text x="0" y="11" fill="#7ee787" xml:space="preserve">
<tspan x="0" dy="0">     .                               .   </tspan>
<tspan x="0" dy="14">  +       /\                 /\          </tspan>
<tspan x="0" dy="14">         /  \_.--&#x27;&#x27;&#x27;&#x27;&#x27;&#x27;&#x27;--._/  \         </tspan>
<tspan x="0" dy="14">        /  ` &#x27; ` &#x27; ` &#x27; ` &#x27; ` &#x27;  \      . </tspan>
<tspan x="0" dy="14">       |  &#x27; .----.  `  .----. &#x27;  |       </tspan>
<tspan x="0" dy="14"> .     | &#x27; / .--. \   / .--. \ ` |       </tspan>
<tspan x="0" dy="14">       |  &#x27;| (@@) |   | (@@) |&#x27;  |  .    </tspan>
<tspan x="0" dy="14">       | &#x27; \ `--&#x27; / V \ `--&#x27; / ` |       </tspan>
<tspan x="0" dy="14">       |  &#x27; `----&#x27;     `----&#x27; &#x27;  |       </tspan>
<tspan x="0" dy="14">       (\ &#x27; ` &#x27; ` &#x27; ` &#x27; ` &#x27; ` &#x27; /)       </tspan>
<tspan x="0" dy="14">      /  \. v   v   v   v   v ./  \      </tspan>
<tspan x="0" dy="14">     /  ( (\  v   v   v   v  /) )  \   . </tspan>
<tspan x="0" dy="14">    |  ( ( (|   v   v   v   |) ) )  |    </tspan>
<tspan x="0" dy="14">    |  ( ( ( \  v  v  v  v / ) ) )  |    </tspan>
<tspan x="0" dy="14">    |  \\\\\  \  v  v  v  /  /////  |    </tspan>
<tspan x="0" dy="14">    |  \\\\ \  \   v  v  /  / ////  |    </tspan>
<tspan x="0" dy="14">     \  \\\\ \  \ v v v /  / ////  /     </tspan>
<tspan x="0" dy="14">      \  \\\\ \  \ v v /  / ////  /      </tspan>
<tspan x="0" dy="14">       `. \\\\ \  `. .&#x27;  / //// .&#x27;       </tspan>
<tspan x="0" dy="14">         `-.\\\ \_______/ ///.-&#x27;         </tspan>
<tspan x="0" dy="14">=-==-===-==-=mm=====-=-===mm-==-=-==-=-=)</tspan>
<tspan x="0" dy="14"> `-.__.-&#x27;~~`--.__.||||| `--.__.-&#x27;~`-.__/ </tspan>
<tspan x="0" dy="14">                  &#x27;&#x27;&#x27;&#x27;&#x27;                  </tspan>
<tspan x="0" dy="14">                                         </tspan>
</text></g>
<g class="f" style="animation-delay:-0.5426s">
<text x="0" y="11" fill="#7ee787" xml:space="preserve">
<tspan x="0" dy="0">     .                               .   </tspan>
<tspan x="0" dy="14">  +       /\                 /\          </tspan>
<tspan x="0" dy="14">         /  \_.--&#x27;&#x27;&#x27;&#x27;&#x27;&#x27;&#x27;--._/  \         </tspan>
<tspan x="0" dy="14">        /  ` &#x27; ` &#x27; ` &#x27; ` &#x27; ` &#x27;  \      . </tspan>
<tspan x="0" dy="14">       |  &#x27; .----.  `  .----. &#x27;  |       </tspan>
<tspan x="0" dy="14"> .     | &#x27; / .--. \   / .--. \ ` |       </tspan>
<tspan x="0" dy="14">       |  &#x27;| (@@) |   | (@@) |&#x27;  |  .    </tspan>
<tspan x="0" dy="14">       | &#x27; \ `--&#x27; / V \ `--&#x27; / ` |       </tspan>
<tspan x="0" dy="14">       |  &#x27; `----&#x27;     `----&#x27; &#x27;  |       </tspan>
<tspan x="0" dy="14">       (\ &#x27; ` &#x27; ` &#x27; ` &#x27; ` &#x27; ` &#x27; /)       </tspan>
<tspan x="0" dy="14">      /  \. v   v   v   v   v ./  \      </tspan>
<tspan x="0" dy="14">     /  ( (\  v   v   v   v  /) )  \   . </tspan>
<tspan x="0" dy="14">    |  ( ( (|   v   v   v   |) ) )  |    </tspan>
<tspan x="0" dy="14">    |  ( ( ( \  v  v  v  v / ) ) )  |    </tspan>
<tspan x="0" dy="14">    |  \\\\\  \  v  v  v  /  /////  |    </tspan>
<tspan x="0" dy="14">    |  \\\\ \  \   v  v  /  / ////  |    </tspan>
<tspan x="0" dy="14">     \  \\\\ \  \ v v v /  / ////  /     </tspan>
<tspan x="0" dy="14">      \  \\\\ \  \ v v /  / ////  /      </tspan>
<tspan x="0" dy="14">       `. \\\\ \  `. .&#x27;  / //// .&#x27;       </tspan>
<tspan x="0" dy="14">         `-.\\\ \_______/ ///.-&#x27;         </tspan>
<tspan x="0" dy="14">=-==-===-==-=mm=====-=-===mm-==-=-==-=-=)</tspan>
<tspan x="0" dy="14"> `-.__.-&#x27;~~`--.__.||||| `--.__.-&#x27;~`-.__/ </tspan>
<tspan x="0" dy="14">                  &#x27;&#x27;&#x27;&#x27;&#x27;                  </tspan>
<tspan x="0" dy="14">                                         </tspan>
</text></g>
<g class="f" style="animation-delay:-0.4651s">
<text x="0" y="11" fill="#7ee787" xml:space="preserve">
<tspan x="0" dy="0">     .                               .   </tspan>
<tspan x="0" dy="14">  +       /\                 /\          </tspan>
<tspan x="0" dy="14">         /  \_.--&#x27;&#x27;&#x27;&#x27;&#x27;&#x27;&#x27;--._/  \         </tspan>
<tspan x="0" dy="14">        /  ` &#x27; ` &#x27; ` &#x27; ` &#x27; ` &#x27;  \      . </tspan>
<tspan x="0" dy="14">       |  &#x27; .----.  `  .----. &#x27;  |       </tspan>
<tspan x="0" dy="14"> .     | &#x27; / .--. \   / .--. \ ` |       </tspan>
<tspan x="0" dy="14">       |  &#x27;| (@@) |   | (@@) |&#x27;  |  .    </tspan>
<tspan x="0" dy="14">       | &#x27; \ `--&#x27; / V \ `--&#x27; / ` |       </tspan>
<tspan x="0" dy="14">       |  &#x27; `----&#x27;     `----&#x27; &#x27;  |       </tspan>
<tspan x="0" dy="14">       (\ &#x27; ` &#x27; ` &#x27; ` &#x27; ` &#x27; ` &#x27; /)       </tspan>
<tspan x="0" dy="14">      /  \. v   v   v   v   v ./  \      </tspan>
<tspan x="0" dy="14">     /  ( (\  v   v   v   v  /) )  \   . </tspan>
<tspan x="0" dy="14">    |  ( ( (|   v   v   v   |) ) )  |    </tspan>
<tspan x="0" dy="14">    |  ( ( ( \  v  v  v  v / ) ) )  |    </tspan>
<tspan x="0" dy="14">    |  \\\\\  \  v  v  v  /  /////  |    </tspan>
<tspan x="0" dy="14">    |  \\\\ \  \   v  v  /  / ////  |    </tspan>
<tspan x="0" dy="14">     \  \\\\ \  \ v v v /  / ////  /     </tspan>
<tspan x="0" dy="14">      \  \\\\ \  \ v v /  / ////  /      </tspan>
<tspan x="0" dy="14">       `. \\\\ \  `. .&#x27;  / //// .&#x27;       </tspan>
<tspan x="0" dy="14">         `-.\\\ \_______/ ///.-&#x27;         </tspan>
<tspan x="0" dy="14">=-==-===-==-=mm=====-=-===mm-==-=-==-=-=)</tspan>
<tspan x="0" dy="14"> `-.__.-&#x27;~~`--.__.||||| `--.__.-&#x27;~`-.__/ </tspan>
<tspan x="0" dy="14">                  &#x27;&#x27;&#x27;&#x27;&#x27;                  </tspan>
<tspan x="0" dy="14">                                         </tspan>
</text></g>
<g class="f" style="animation-delay:-0.3876s">
<text x="0" y="11" fill="#7ee787" xml:space="preserve">
<tspan x="0" dy="0">     .                               .   </tspan>
<tspan x="0" dy="14">  +       /\                 /\          </tspan>
<tspan x="0" dy="14">         /  \_.--&#x27;&#x27;&#x27;&#x27;&#x27;&#x27;&#x27;--._/  \         </tspan>
<tspan x="0" dy="14">        /  ` &#x27; ` &#x27; ` &#x27; ` &#x27; ` &#x27;  \      . </tspan>
<tspan x="0" dy="14">       |  &#x27; .----.  `  .----. &#x27;  |       </tspan>
<tspan x="0" dy="14"> .     | &#x27; / .--. \   / .--. \ ` |       </tspan>
<tspan x="0" dy="14">       |  &#x27;| (@@) |   | (@@) |&#x27;  |  .    </tspan>
<tspan x="0" dy="14">       | &#x27; \ `--&#x27; / V \ `--&#x27; / ` |       </tspan>
<tspan x="0" dy="14">       |  &#x27; `----&#x27;     `----&#x27; &#x27;  |       </tspan>
<tspan x="0" dy="14">       (\ &#x27; ` &#x27; ` &#x27; ` &#x27; ` &#x27; ` &#x27; /)       </tspan>
<tspan x="0" dy="14">      /  \. v   v   v   v   v ./  \      </tspan>
<tspan x="0" dy="14">     /  ( (\  v   v   v   v  /) )  \   . </tspan>
<tspan x="0" dy="14">    |  ( ( (|   v   v   v   |) ) )  |    </tspan>
<tspan x="0" dy="14">    |  ( ( ( \  v  v  v  v / ) ) )  |    </tspan>
<tspan x="0" dy="14">    |  \\\\\  \  v  v  v  /  /////  |    </tspan>
<tspan x="0" dy="14">    |  \\\\ \  \   v  v  /  / ////  |    </tspan>
<tspan x="0" dy="14">     \  \\\\ \  \ v v v /  / ////  /     </tspan>
<tspan x="0" dy="14">      \  \\\\ \  \ v v /  / ////  /      </tspan>
<tspan x="0" dy="14">       `. \\\\ \  `. .&#x27;  / //// .&#x27;       </tspan>
<tspan x="0" dy="14">         `-.\\\ \_______/ ///.-&#x27;         </tspan>
<tspan x="0" dy="14">=-==-===-==-=mm=====-=-===mm-==-=-==-=-=)</tspan>
<tspan x="0" dy="14"> `-.__.-&#x27;~~`--.__.||||| `--.__.-&#x27;~`-.__/ </tspan>
<tspan x="0" dy="14">                  &#x27;&#x27;&#x27;&#x27;&#x27;                  </tspan>
<tspan x="0" dy="14">                                         </tspan>
</text></g>
<g class="f" style="animation-delay:-0.3101s">
<text x="0" y="11" fill="#7ee787" xml:space="preserve">
<tspan x="0" dy="0">     .                               .   </tspan>
<tspan x="0" dy="14">  +       /\                 /\          </tspan>
<tspan x="0" dy="14">         /  \_.--&#x27;&#x27;&#x27;&#x27;&#x27;&#x27;&#x27;--._/  \         </tspan>
<tspan x="0" dy="14">        /  ` &#x27; ` &#x27; ` &#x27; ` &#x27; ` &#x27;  \      . </tspan>
<tspan x="0" dy="14">       |  &#x27; .----.  `  .----. &#x27;  |       </tspan>
<tspan x="0" dy="14"> .     | &#x27; / .--. \   / .--. \ ` |       </tspan>
<tspan x="0" dy="14">       |  &#x27;| (@@) |   | (@@) |&#x27;  |  .    </tspan>
<tspan x="0" dy="14">       | &#x27; \ `--&#x27; / V \ `--&#x27; / ` |       </tspan>
<tspan x="0" dy="14">       |  &#x27; `----&#x27;     `----&#x27; &#x27;  |       </tspan>
<tspan x="0" dy="14">       (\ &#x27; ` &#x27; ` &#x27; ` &#x27; ` &#x27; ` &#x27; /)       </tspan>
<tspan x="0" dy="14">      /  \. v   v   v   v   v ./  \      </tspan>
<tspan x="0" dy="14">     /  ( (\  v   v   v   v  /) )  \   . </tspan>
<tspan x="0" dy="14">    |  ( ( (|   v   v   v   |) ) )  |    </tspan>
<tspan x="0" dy="14">    |  ( ( ( \  v  v  v  v / ) ) )  |    </tspan>
<tspan x="0" dy="14">    |  \\\\\  \  v  v  v  /  /////  |    </tspan>
<tspan x="0" dy="14">    |  \\\\ \  \   v  v  /  / ////  |    </tspan>
<tspan x="0" dy="14">     \  \\\\ \  \ v v v /  / ////  /     </tspan>
<tspan x="0" dy="14">      \  \\\\ \  \ v v /  / ////  /      </tspan>
<tspan x="0" dy="14">       `. \\\\ \  `. .&#x27;  / //// .&#x27;       </tspan>
<tspan x="0" dy="14">         `-.\\\ \_______/ ///.-&#x27;         </tspan>
<tspan x="0" dy="14">=-==-===-==-=mm=====-=-===mm-==-=-==-=-=)</tspan>
<tspan x="0" dy="14"> `-.__.-&#x27;~~`--.__.||||| `--.__.-&#x27;~`-.__/ </tspan>
<tspan x="0" dy="14">                  &#x27;&#x27;&#x27;&#x27;&#x27;                  </tspan>
<tspan x="0" dy="14">                                         </tspan>
</text></g>
<g class="f" style="animation-delay:-0.2326s">
<text x="0" y="11" fill="#7ee787" xml:space="preserve">
<tspan x="0" dy="0">     .                               .   </tspan>
<tspan x="0" dy="14">  +       /\                 /\          </tspan>
<tspan x="0" dy="14">         /  \_.--&#x27;&#x27;&#x27;&#x27;&#x27;&#x27;&#x27;--._/  \         </tspan>
<tspan x="0" dy="14">        /  ` &#x27; ` &#x27; ` &#x27; ` &#x27; ` &#x27;  \      . </tspan>
<tspan x="0" dy="14">       |  &#x27; .----.  `  .----. &#x27;  |       </tspan>
<tspan x="0" dy="14"> .     | &#x27; / .--. \   / .--. \ ` |       </tspan>
<tspan x="0" dy="14">       |  &#x27;| (@@) |   | (@@) |&#x27;  |  .    </tspan>
<tspan x="0" dy="14">       | &#x27; \ `--&#x27; / V \ `--&#x27; / ` |       </tspan>
<tspan x="0" dy="14">       |  &#x27; `----&#x27;     `----&#x27; &#x27;  |       </tspan>
<tspan x="0" dy="14">       (\ &#x27; ` &#x27; ` &#x27; ` &#x27; ` &#x27; ` &#x27; /)       </tspan>
<tspan x="0" dy="14">      /  \. v   v   v   v   v ./  \      </tspan>
<tspan x="0" dy="14">     /  ( (\  v   v   v   v  /) )  \   . </tspan>
<tspan x="0" dy="14">    |  ( ( (|   v   v   v   |) ) )  |    </tspan>
<tspan x="0" dy="14">    |  ( ( ( \  v  v  v  v / ) ) )  |    </tspan>
<tspan x="0" dy="14">    |  \\\\\  \  v  v  v  /  /////  |    </tspan>
<tspan x="0" dy="14">    |  \\\\ \  \   v  v  /  / ////  |    </tspan>
<tspan x="0" dy="14">     \  \\\\ \  \ v v v /  / ////  /     </tspan>
<tspan x="0" dy="14">      \  \\\\ \  \ v v /  / ////  /      </tspan>
<tspan x="0" dy="14">       `. \\\\ \  `. .&#x27;  / //// .&#x27;       </tspan>
<tspan x="0" dy="14">         `-.\\\ \_______/ ///.-&#x27;         </tspan>
<tspan x="0" dy="14">=-==-===-==-=mm=====-=-===mm-==-=-==-=-=)</tspan>
<tspan x="0" dy="14"> `-.__.-&#x27;~~`--.__.||||| `--.__.-&#x27;~`-.__/ </tspan>
<tspan x="0" dy="14">                  &#x27;&#x27;&#x27;&#x27;&#x27;                  </tspan>
<tspan x="0" dy="14">                                         </tspan>
</text></g>
<g class="f" style="animation-delay:-0.1550s">
<text x="0" y="11" fill="#7ee787" xml:space="preserve">
<tspan x="0" dy="0">     .                               +   </tspan>
<tspan x="0" dy="14">  +       /\                 /\          </tspan>
<tspan x="0" dy="14">         /  \_.--&#x27;&#x27;&#x27;&#x27;&#x27;&#x27;&#x27;--._/  \         </tspan>
<tspan x="0" dy="14">        /  ` &#x27; ` &#x27; ` &#x27; ` &#x27; ` &#x27;  \      . </tspan>
<tspan x="0" dy="14">       |  &#x27; .----.  `  .----. &#x27;  |       </tspan>
<tspan x="0" dy="14"> .     | &#x27; / .--. \   / .--. \ ` |       </tspan>
<tspan x="0" dy="14">       |  &#x27;| (@@) |   | (@@) |&#x27;  |  .    </tspan>
<tspan x="0" dy="14">       | &#x27; \ `--&#x27; / V \ `--&#x27; / ` |       </tspan>
<tspan x="0" dy="14">       |  &#x27; `----&#x27;     `----&#x27; &#x27;  |       </tspan>
<tspan x="0" dy="14">       (\ &#x27; ` &#x27; ` &#x27; ` &#x27; ` &#x27; ` &#x27; /)       </tspan>
<tspan x="0" dy="14">      /  \. v   v   v   v   v ./  \      </tspan>
<tspan x="0" dy="14">     /  ( (\  v   v   v   v  /) )  \   . </tspan>
<tspan x="0" dy="14">    |  ( ( (|   v   v   v   |) ) )  |    </tspan>
<tspan x="0" dy="14">    |  ( ( ( \  v  v  v  v / ) ) )  |    </tspan>
<tspan x="0" dy="14">    |  \\\\\  \  v  v  v  /  /////  |    </tspan>
<tspan x="0" dy="14">    |  \\\\ \  \   v  v  /  / ////  |    </tspan>
<tspan x="0" dy="14">     \  \\\\ \  \ v v v /  / ////  /     </tspan>
<tspan x="0" dy="14">      \  \\\\ \  \ v v /  / ////  /      </tspan>
<tspan x="0" dy="14">       `. \\\\ \  `. .&#x27;  / //// .&#x27;       </tspan>
<tspan x="0" dy="14">         `-.\\\ \_______/ ///.-&#x27;         </tspan>
<tspan x="0" dy="14">=-==-===-==-=mm=====-=-===mm-==-=-==-=-=)</tspan>
<tspan x="0" dy="14"> `-.__.-&#x27;~~`--.__.||||| `--.__.-&#x27;~`-.__/ </tspan>
<tspan x="0" dy="14">                  &#x27;&#x27;&#x27;&#x27;&#x27;                  </tspan>
<tspan x="0" dy="14">                                         </tspan>
</text></g>
<g class="f" style="animation-delay:-0.0775s">
<text x="0" y="11" fill="#7ee787" xml:space="preserve">
<tspan x="0" dy="0">     .                               +   </tspan>
<tspan x="0" dy="14">  +       /\                 /\          </tspan>
<tspan x="0" dy="14">         /  \_.--&#x27;&#x27;&#x27;&#x27;&#x27;&#x27;&#x27;--._/  \         </tspan>
<tspan x="0" dy="14">        /  ` &#x27; ` &#x27; ` &#x27; ` &#x27; ` &#x27;  \      . </tspan>
<tspan x="0" dy="14">       |  &#x27; .----.  `  .----. &#x27;  |       </tspan>
<tspan x="0" dy="14"> +     | &#x27; / .--. \   / .--. \ ` |       </tspan>
<tspan x="0" dy="14">       |  &#x27;| (@@) |   | (@@) |&#x27;  |  .    </tspan>
<tspan x="0" dy="14">       | &#x27; \ `--&#x27; / V \ `--&#x27; / ` |       </tspan>
<tspan x="0" dy="14">       |  &#x27; `----&#x27;     `----&#x27; &#x27;  |       </tspan>
<tspan x="0" dy="14">       (\ &#x27; ` &#x27; ` &#x27; ` &#x27; ` &#x27; ` &#x27; /)       </tspan>
<tspan x="0" dy="14">      /  \. v   v   v   v   v ./  \      </tspan>
<tspan x="0" dy="14">     /  ( (\  v   v   v   v  /) )  \   . </tspan>
<tspan x="0" dy="14">    |  ( ( (|   v   v   v   |) ) )  |    </tspan>
<tspan x="0" dy="14">    |  ( ( ( \  v  v  v  v / ) ) )  |    </tspan>
<tspan x="0" dy="14">    |  \\\\\  \  v  v  v  /  /////  |    </tspan>
<tspan x="0" dy="14">    |  \\\\ \  \   v  v  /  / ////  |    </tspan>
<tspan x="0" dy="14">     \  \\\\ \  \ v v v /  / ////  /     </tspan>
<tspan x="0" dy="14">      \  \\\\ \  \ v v /  / ////  /      </tspan>
<tspan x="0" dy="14">       `. \\\\ \  `. .&#x27;  / //// .&#x27;       </tspan>
<tspan x="0" dy="14">         `-.\\\ \_______/ ///.-&#x27;         </tspan>
<tspan x="0" dy="14">=-==-===-==-=mm=====-=-===mm-==-=-==-=-=)</tspan>
<tspan x="0" dy="14"> `-.__.-&#x27;~~`--.__.||||| `--.__.-&#x27;~`-.__/ </tspan>
<tspan x="0" dy="14">                  &#x27;&#x27;&#x27;&#x27;&#x27;                  </tspan>
<tspan x="0" dy="14">                                         </tspan>
</text></g>
</g>
</svg>
